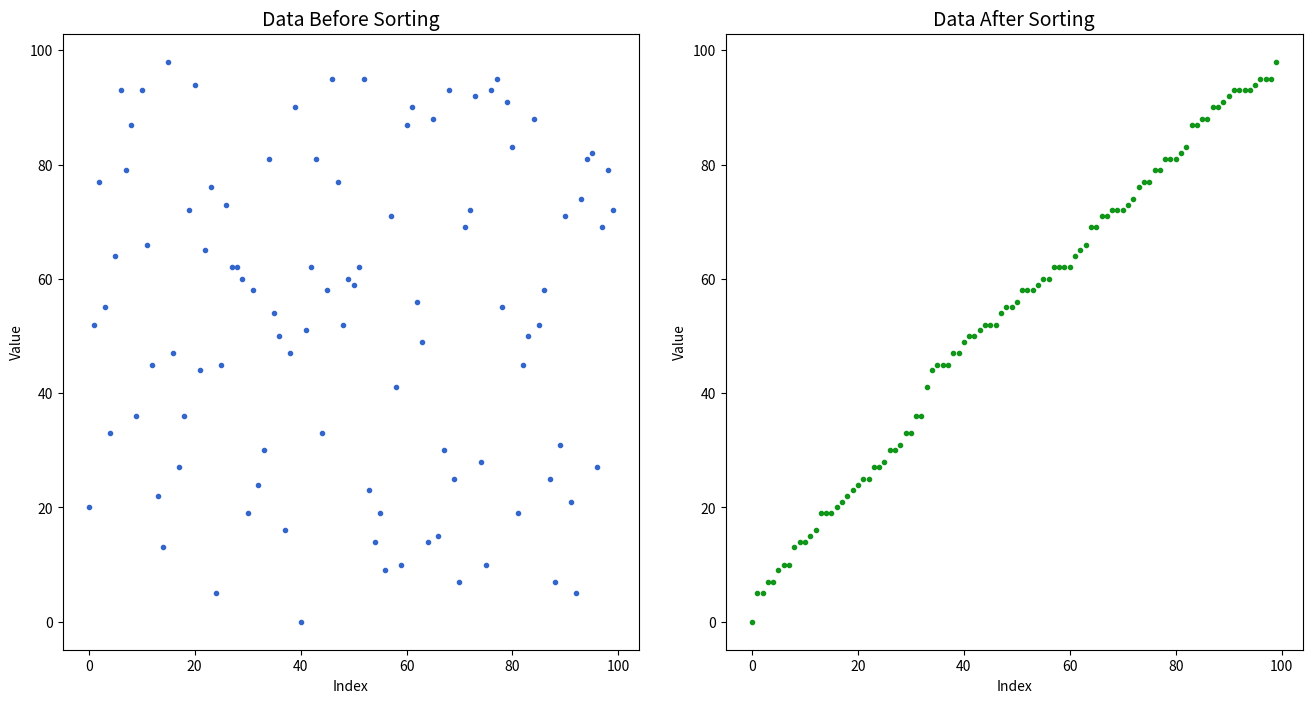

Here is the Python script that generated this plot:
# Load the Python libraries
import math
import random
import timeit
import numpy as np
from scipy import stats as sci
import statistics as stats
from itertools import cycle

# Load plotting libraries
import matplotlib.pyplot as plt

# Example values
m = 12000000
n = 76000000

# Write a Function named as gcd_simple() that returns the GCD of two values (intuitive algorithn).
import time
start = time.time()
end = time.time()
x = (end - start)*1000

#Compute the elapsed time in ms for computing gdc with the help of above function
import time
start = time.time()
end = time.time()
x = (end - start)*1000
print(x)



import math
m = 12000000
n = 76000000
result = math.gcd(m, n)
print(result)

# Function that returns the GCD of two values (euclidean algorithm)
def gcd_euclidean(m, n):
    m = min(m, n)
    n = max(m, n)

    while m > 0:
        t = m
        m = n % m
        n = t

    return n

# Compute the elapsed time in ms for computing gdc with the help of gcd_euclidean()function
import time
start = time.time()
end = time.time()
x = (end - start)*1000
print(x)

# Example value
n = 35

# Function that returns the n-fibonacci value (recursive algorithm)
def fibo_rec(n):
    if n < 2:
        return n
    else:
        return fibo_rec(n - 1) + fibo_rec(n - 2)

#compute the time in ms for above cell.
import time
start = time.time()
end = time.time()
x = (end - start)*1000
print(x)

# Function that returns the n-fibonacci value (iterative algorithm)
def fibo_iter(n):
    i, j = 1, 0

    for k in range(n):
        j = i + j
        i = j - i

    return j

#compute time in ms for iteratve alforithm.
import time
start = time.time()
end = time.time()
x = (end - start)*1000
print(x)

# Function that returns the n-fibonacci value (De Moivre equation)
def fibo_de_moivre(n):
    golden_ratio = (1 + 5**(1/2)) / 2
    f = (golden_ratio**n - (-golden_ratio)**(-n)) / 5**(1/2)
    return int(f)

#compute time in ms of above cell (de moivre equation)
import time
start = time.time()
end = time.time()
x = (end - start)*1000
print(x)

# Example values
a, b = 104723, 104729
n = a * b
n

# Function that returns the factorization of an integer (ascending approach)
def fact_int(n):
    nn = n**(1/2)
    m = 2

    while m < nn:
        if n % m == 0:
            return (m, n // m)
        m += 1

    return (1, n)

# compute time for above cell
import time
start = time.time()
end = time.time()
x = (end - start)*1000
print(x)

# Function that returns the factorization of an integer (descending approach)
def fact_int_2(n):
    nn = n**(1/2)
    m = int(nn)

    while m > 1:
        if n % m == 0:
            return (m, n // m)
        m -= 1

    return (1, n)

#compute time for above cell



# Disk number between 2 and 64 (not recommended)
n_disks = 5

# Move n disk from source to destination
def hanoi_rec(n, source, aux, target):
    if n > 0:
        hanoi_rec(n - 1, source, target, aux)
        print('Move disk', n, 'from:', source, 'to:', target)
        hanoi_rec(n - 1, aux, source, target)

start_time = timeit.default_timer()
print('>> number of movements:', (2**n_disks - 1))
hanoi_rec(n_disks, 'T1', 'T2', 'T3')
print('>> elapsed time', (timeit.default_timer() - start_time) * 1000, 'ms')

# Move n disk from source to destination
def hanoi_iter(n, source, aux, target):
    n_movements = 2**n_disks - 1
    print('>> number of movements:', n_movements)

    tw_src = []
    for i in range(n_disks, 0, -1):
        tw_src.append(i)

    labels = [source, aux, target]
    towers = [tw_src, [], []]
    indexes = cycle([0, 1, 2] if n % 2 == 0 else [0, 2, 1])
    temp = next(indexes)
    disk = 0

    for i in range(1, n_movements + 1):
        if i % 2 == 1:
            disk = 1
            s, t = temp, next(indexes)
            temp = t
            towers[t].append(towers[s].pop())
            print('Move disk', disk, 'from:', labels[s], 'to:', labels[t])
        else:
            i_t2, i_t3 = [i for i in range(3) if i != temp]
            v_t2 = towers[i_t2][len(towers[i_t2]) - 1] if len(towers[i_t2]) else math.inf
            v_t3 = towers[i_t3][len(towers[i_t3]) - 1] if len(towers[i_t3]) else math.inf

            if v_t2 < v_t3:
                s, t = i_t2, i_t3
            else:
                s, t = i_t3, i_t2

            disk = towers[s].pop()
            towers[t].append(disk)
            print('Move disk', disk, 'from:', labels[s], 'to:', labels[t])

start_time = timeit.default_timer()
hanoi_iter(n_disks, 'T1', 'T2', 'T3')
print('>> elapsed time', (timeit.default_timer() - start_time) * 1000, 'ms')

# write a function named as bubble_sort for Bubble-sort:
def bubble_sort(arr):
    n = len(arr)

    for i in range(n - 1):
        for j in range(n - 1 - i):
            if arr[j] > arr[j + 1]:

                arr[j], arr[j + 1] = arr[j + 1], arr[j]

    return arr

# Example values
n = 100
raw_data = []
for i in range(n):
    raw_data.append(int(random.random() * n))

# Sorting data
sorted_data = bubble_sort(raw_data.copy())

# Plotting
fig = plt.figure(figsize = (16, 8))
fig.subplots_adjust(hspace = 0.15, wspace = 0.15)

# Plotting results before sorting
plt.subplot(1, 2, 1)
plt.plot(raw_data, linewidth=0, marker="o", markersize=3, color="#3366cc")
plt.title("Data Before Sorting", fontsize = 14)
plt.ylabel('Value')
plt.xlabel('Index')

# Plotting results after sorting
plt.subplot(1, 2, 2)
plt.plot(sorted_data, linewidth=0, marker="o", markersize=3, color="#109618")
plt.title("Data After Sorting", fontsize = 14)
plt.ylabel('Value')
plt.xlabel('Index')
plt.show()